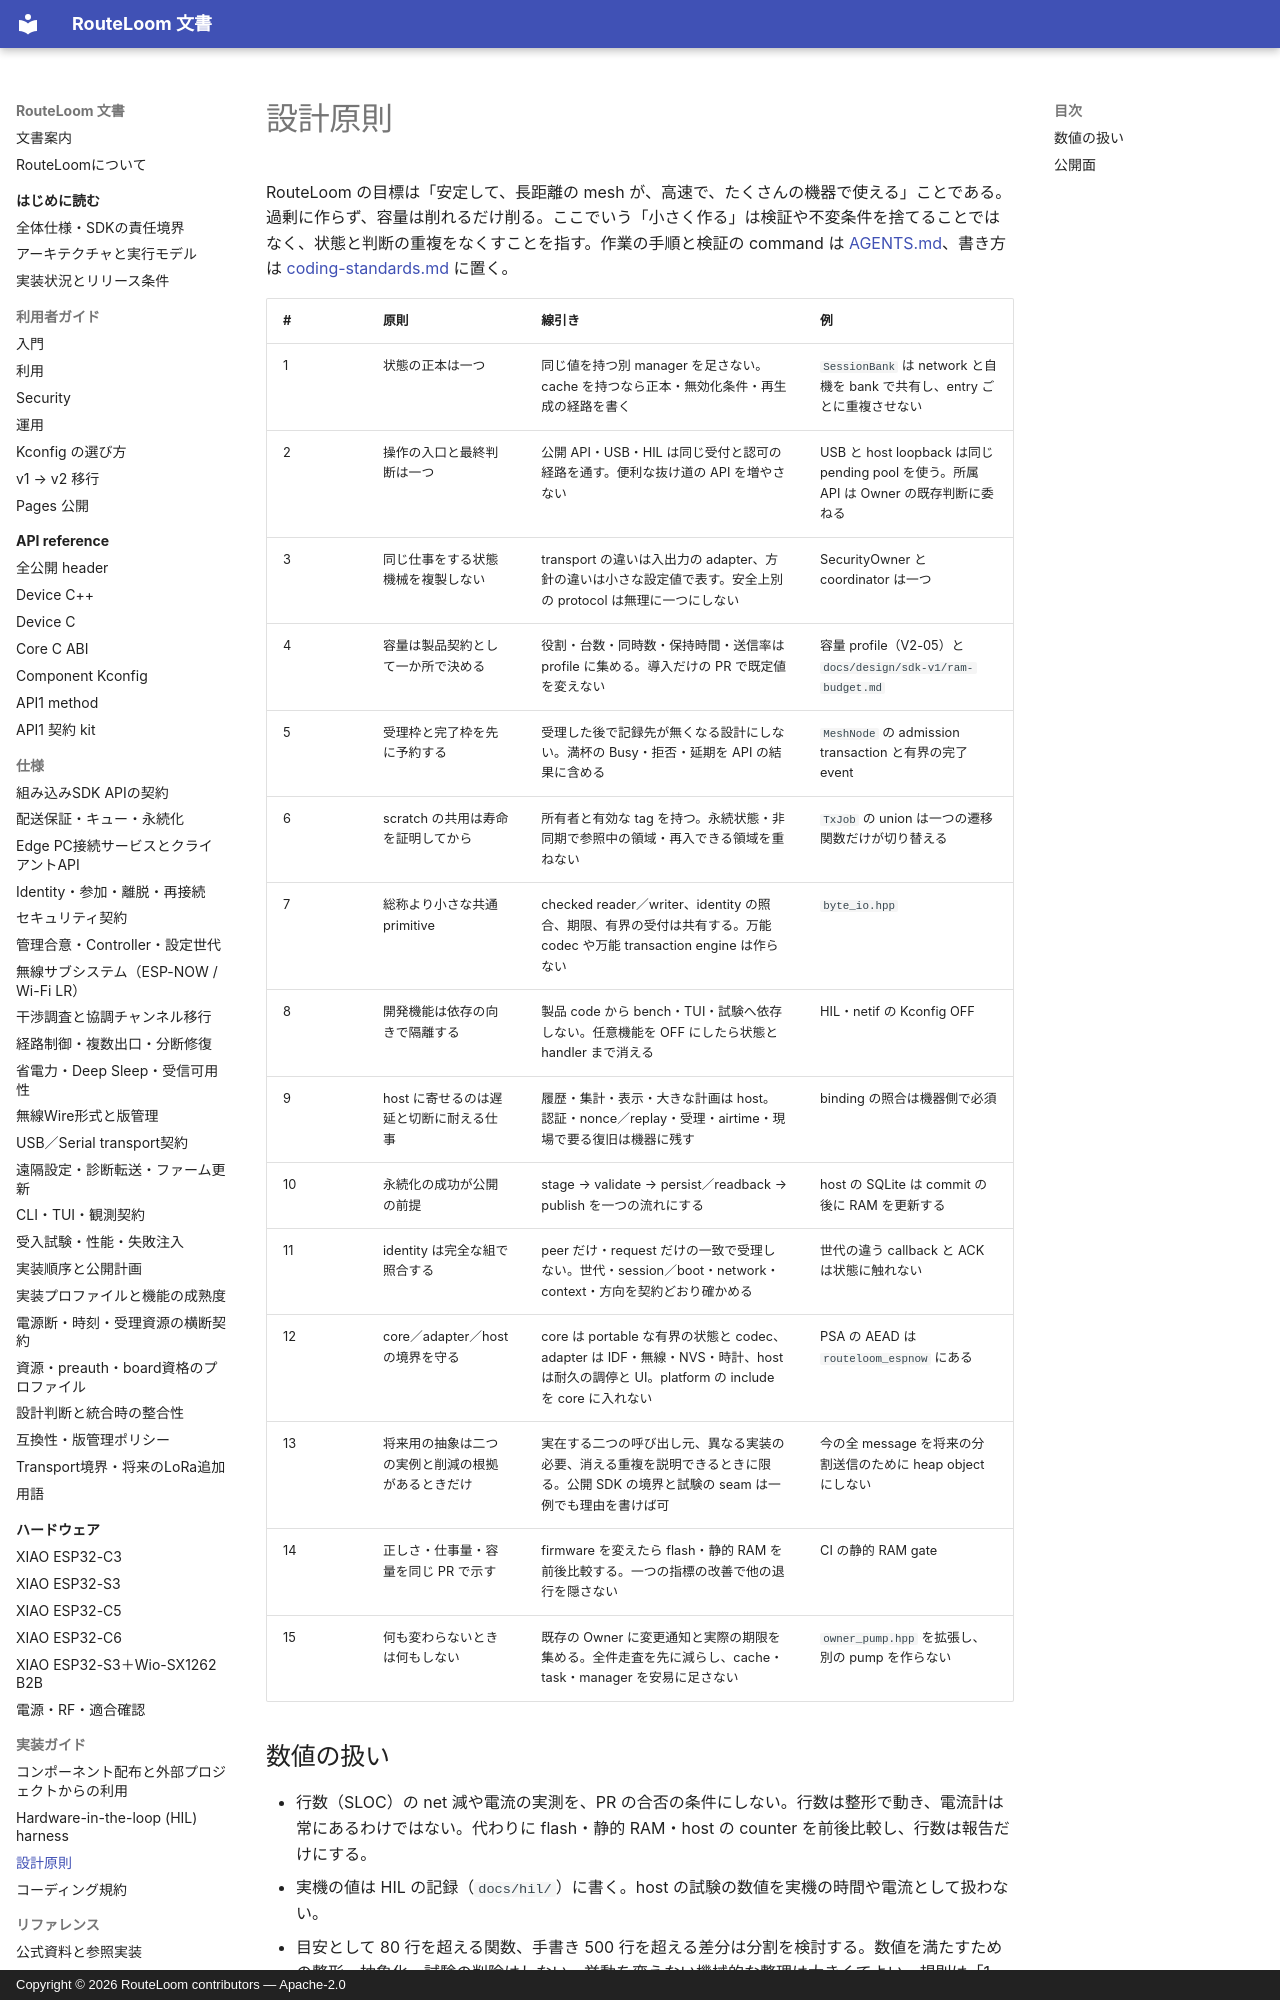

repository: MOVEI144/RouteLoom · page: development/design-principles/index.html · generator: mkdocs · copyright: Copyright © 2026 RouteLoom contributors — Apache-2.0

# 設計原則

RouteLoom の目標は「安定して、長距離の mesh が、高速で、たくさんの機器で使える」ことである。過剰に作らず、容量は削れるだけ削る。ここでいう「小さく作る」は検証や不変条件を捨てることではなく、状態と判断の重複をなくすことを指す。作業の手順と検証の command は [AGENTS.md](../../AGENTS.md)、書き方は [coding-standards.md](coding-standards.md) に置く。
